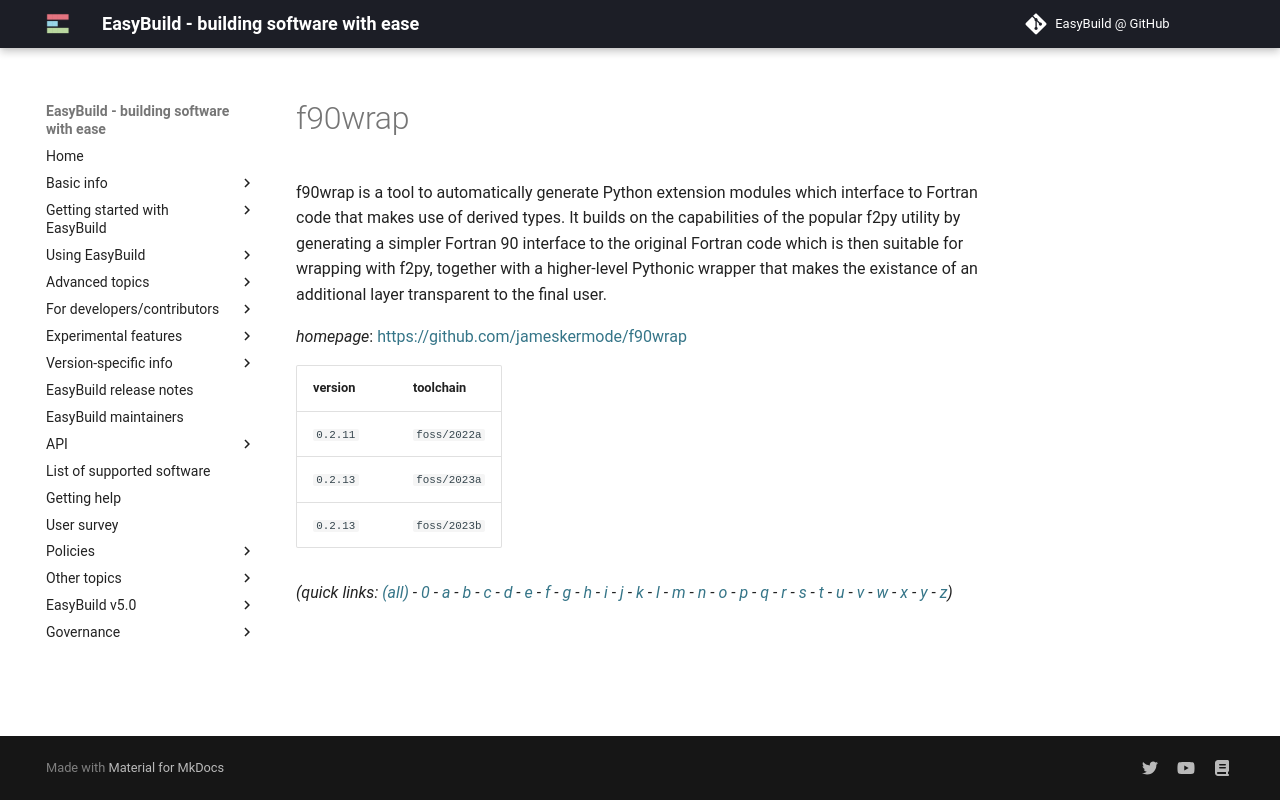

repository: easybuilders/easybuild-docs · page: version-specific/supported-software/f/f90wrap/index.html · generator: mkdocs

---
search:
  boost: 0.5
---
# f90wrap

f90wrap is a tool to automatically generate Python extension modules which interface to Fortran code that makes use of derived types. It builds on the capabilities of the popular f2py utility by generating a simpler Fortran 90 interface to the original Fortran code which is then suitable for wrapping with f2py, together with a higher-level Pythonic wrapper that makes the existance of an additional layer transparent to the final user.

*homepage*: <https://github.com/jameskermode/f90wrap>

version | toolchain
--------|----------
``0.2.11`` | ``foss/2022a``
``0.2.13`` | ``foss/2023a``
``0.2.13`` | ``foss/2023b``


*(quick links: [(all)](../index.md) - [0](../0/index.md) - [a](../a/index.md) - [b](../b/index.md) - [c](../c/index.md) - [d](../d/index.md) - [e](../e/index.md) - [f](../f/index.md) - [g](../g/index.md) - [h](../h/index.md) - [i](../i/index.md) - [j](../j/index.md) - [k](../k/index.md) - [l](../l/index.md) - [m](../m/index.md) - [n](../n/index.md) - [o](../o/index.md) - [p](../p/index.md) - [q](../q/index.md) - [r](../r/index.md) - [s](../s/index.md) - [t](../t/index.md) - [u](../u/index.md) - [v](../v/index.md) - [w](../w/index.md) - [x](../x/index.md) - [y](../y/index.md) - [z](../z/index.md))*
